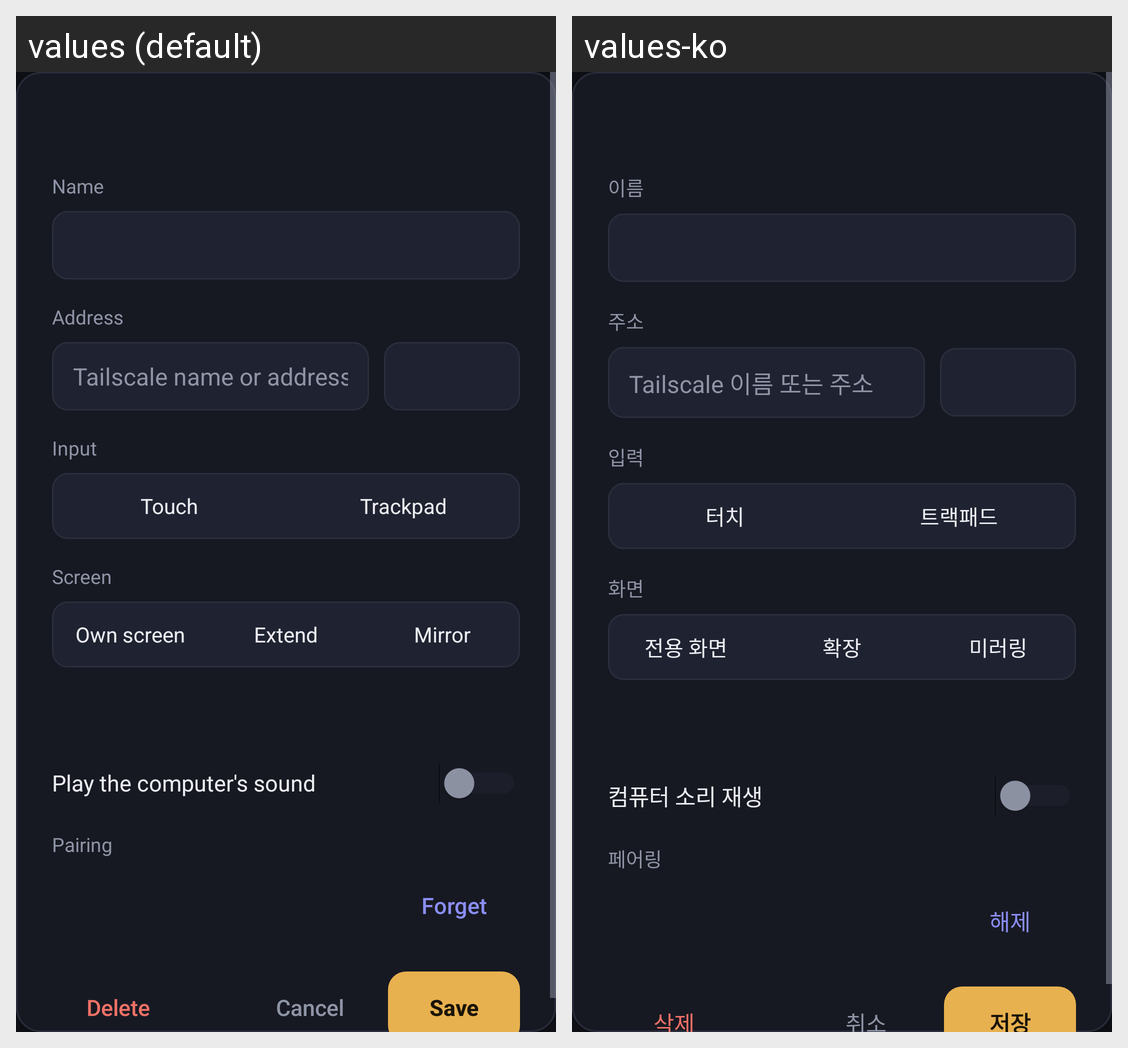

The Android screen above is rendered under two locales of the same app. Produce the string resources it draws, with the default and per-locale values.
Android screen res/layout/dialog_computer.xml rendered under 2 locales, left to right: values (default), values-ko. Device: Nexus 5 (rendered at 1080×1920; each locale shown at half size, 540×960, under a caption strip naming it); theme Theme.Iolite.
Strings drawn on this screen, with the default value and each locale's value (text and hints the layout hard-codes, and strings that could not be matched under every locale, appear in the picture but are not listed):

name
  values: Name
  values-ko: 이름

address
  values: Address
  values-ko: 주소

host_hint
  values: Tailscale name or address
  values-ko: Tailscale 이름 또는 주소

input
  values: Input
  values-ko: 입력

touch
  values: Touch
  values-ko: 터치

trackpad
  values: Trackpad
  values-ko: 트랙패드

screen
  values: Screen
  values-ko: 화면

screen_own
  values: Own screen
  values-ko: 전용 화면

screen_extend
  values: Extend
  values-ko: 확장

screen_mirror
  values: Mirror
  values-ko: 미러링

sound
  values: Play the computer's sound
  values-ko: 컴퓨터 소리 재생

pairing
  values: Pairing
  values-ko: 페어링

forget_pairing
  values: Forget
  values-ko: 해제

delete
  values: Delete
  values-ko: 삭제

cancel
  values: Cancel
  values-ko: 취소

save
  values: Save
  values-ko: 저장
